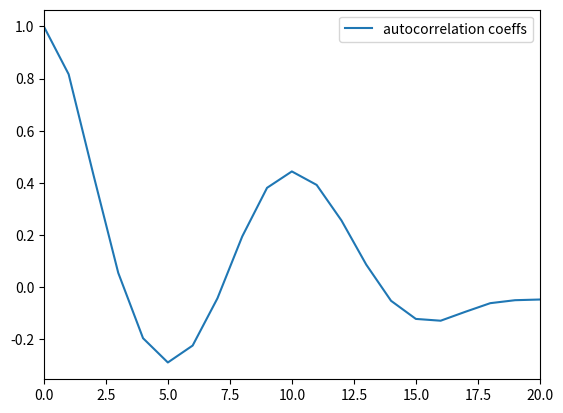

Generate this figure with matplotlib:
import numpy as np
import matplotlib.pyplot as mplt

def correlationVectorized(testDataX, testDataY):
    n = testDataX.shape[0]; sumX = sum(testDataX); sumY = sum(testDataY)
    tempOne = n * sum(testDataX**2.0) - sumX**2.0
    tempTwo = n * sum(testDataY**2.0) - sumY**2.0
    denominator = tempOne * tempTwo
    numerator = n * sum(testDataX * testDataY) - (sumX * sumY)
    return (numerator / (denominator**0.5))

sunObservations = [101.00, 82.00, 66.00, 35.00, 31.00, 7.00, 20.00, 92.00, 154.00, 125.00, 85.00, 68.00, 
38.00, 23.00, 10.00, 24.00, 83.00, 132.00, 131.00, 118.00, 90.00, 67.00, 60.00, 47.00, 
41.00, 21.00, 16.00, 6.00, 4.00, 7.00, 14.00, 34.00, 45.00, 43.00, 48.00, 42.00, 28.00, 
10.00, 8.00, 2.00, 0.00, 1.00, 5.00, 12.00, 14.00, 35.00, 46.00, 41.00, 30.00, 24.00, 
16.00, 7.00, 4.00, 2.00, 8.00, 17.00, 36.00, 50.00, 62.00, 67.00, 71.00, 48.00, 28.00, 
8.00, 13.00, 57.00, 122.00, 138.00, 103.00, 86.00, 63.00, 37.00, 24.00, 11.00, 15.00, 
40.00, 62.00, 98.00, 124.00, 96.00, 66.00, 64.00, 54.00, 39.00, 21.00, 7.00, 4.00, 23.00,
55.00, 94.00, 96.00, 77.00, 59.00, 44.00, 47.00, 30.00, 16.00, 7.00, 37.00, 74.00]
sunObservations = np.array(sunObservations)

autoCorrelationCoeffs = np.zeros(sunObservations.shape[0])
for i in range(25):
    indices = range(i, i + (sunObservations.shape[0]))
    lagArray = sunObservations.take(indices, mode='wrap')
    autoCorrelationCoeffs[i] = correlationVectorized(sunObservations, lagArray)
 
fig, ax = mplt.subplots(1); ax.plot(autoCorrelationCoeffs, label='autocorrelation coeffs'); ax.set_xlim([0, 20]); ax.legend()
mplt.show()